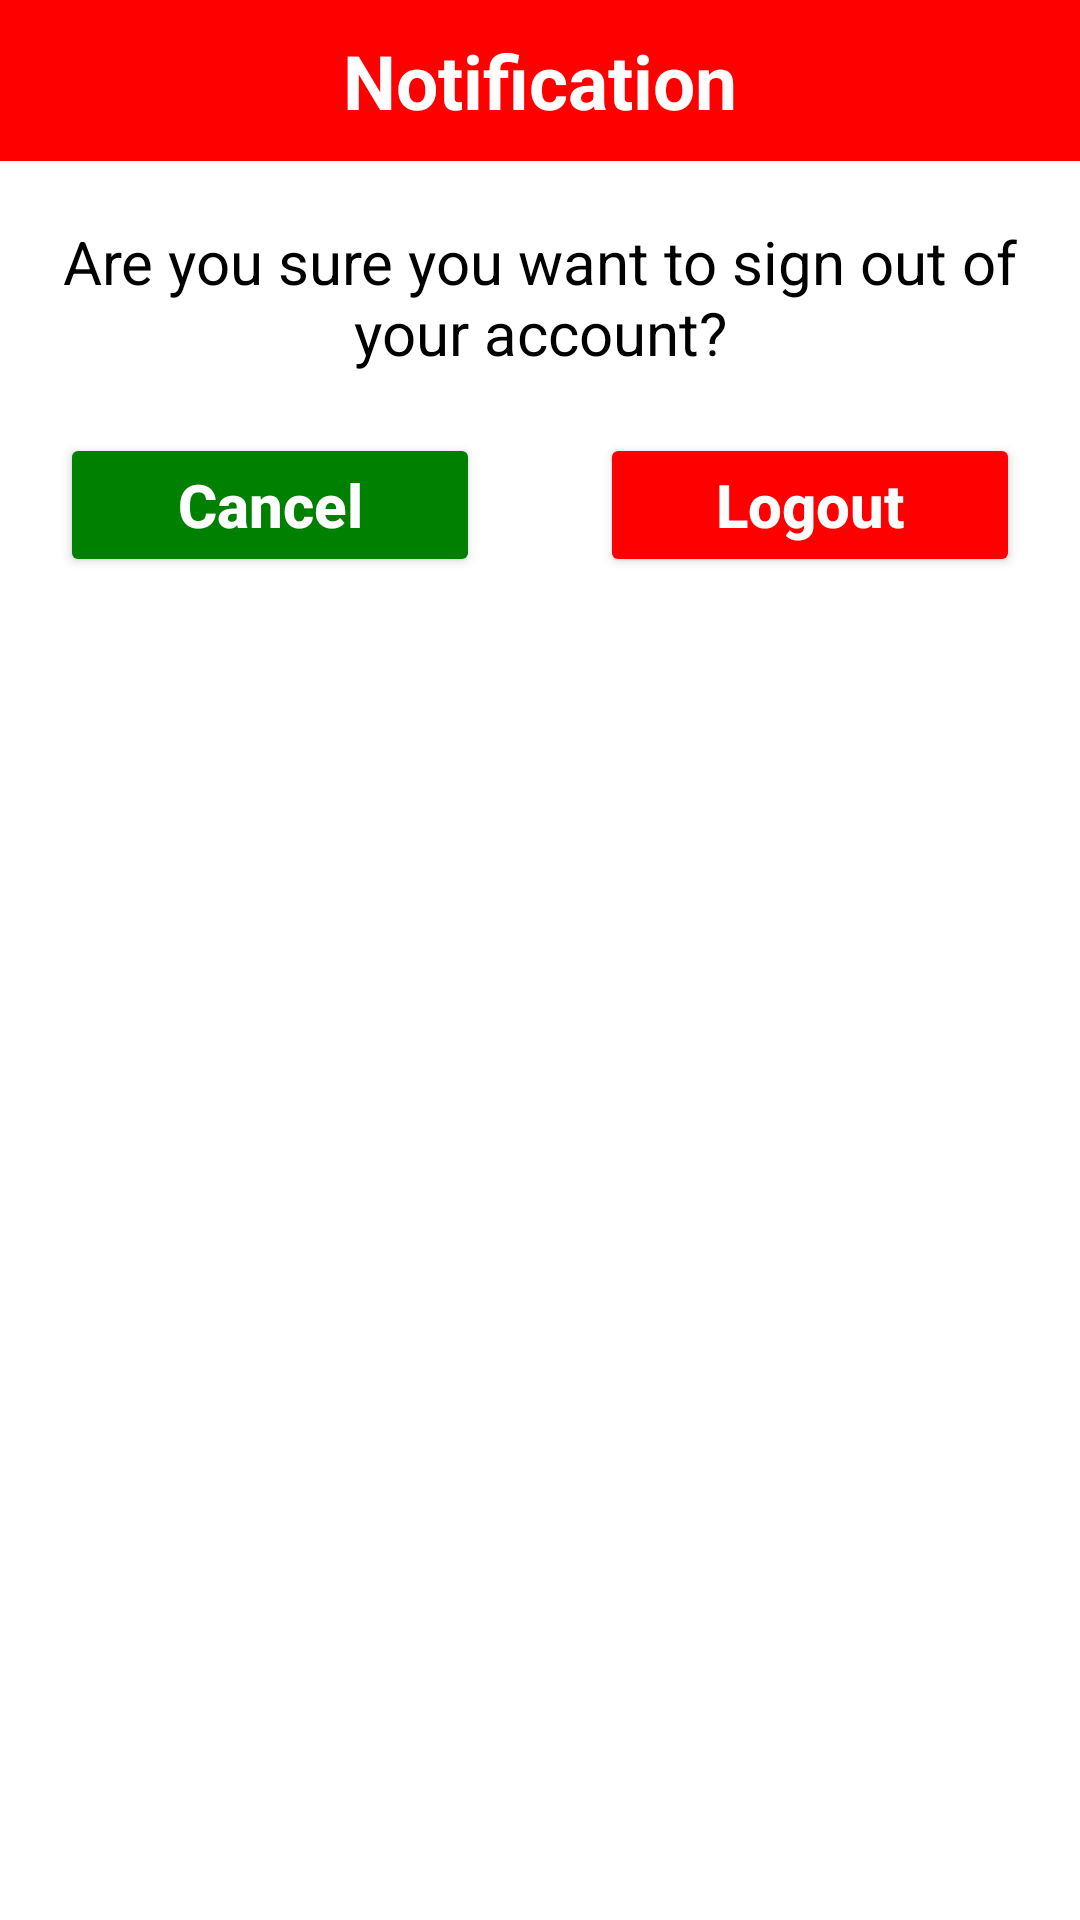

Android layout source for this screen:
<!-- AndroidManifest.xml: application theme Theme.Stulish -->
<!-- res/layout/dialog_confirm_logout.xml -->
<?xml version="1.0" encoding="utf-8"?>
<LinearLayout xmlns:android="http://schemas.android.com/apk/res/android"
    xmlns:app="http://schemas.android.com/apk/res-auto"
    android:orientation="vertical"
    android:layout_width="match_parent"
    android:layout_height="wrap_content">

    <TextView
        android:text="@string/notification"
        android:gravity="center"
        android:textColor="@color/white"
        android:textStyle="bold"
        android:textSize="25sp"
        android:paddingVertical="10dp"
        android:background="@color/red"
        android:layout_width="match_parent"
        android:layout_height="wrap_content"/>

    <TextView
        android:text="@string/are_you_sure"
        android:gravity="center_horizontal"
        android:textColor="@color/black"
        android:textSize="20sp"
        android:paddingHorizontal="20dp"
        android:layout_marginVertical="10dp"
        android:paddingVertical="10dp"
        android:layout_width="match_parent"
        android:layout_height="wrap_content"/>

    <LinearLayout
        android:weightSum="2"
        android:layout_width="match_parent"
        android:layout_height="wrap_content">

        <Button
            android:id="@+id/dcl_btnno"
            android:layout_weight="1"
            android:layout_width="0dp"
            android:layout_height="wrap_content"
            android:layout_marginHorizontal="20dp"
            android:text="@string/cancel"
            android:textSize="20sp"
            android:textStyle="bold"
            android:textColor="@color/white"
            android:textAllCaps="false"
            android:backgroundTint="@color/green"
            app:cornerRadius="25dp"
            android:paddingVertical="10dp" />

        <Button
            android:id="@+id/dcl_btnyes"
            android:layout_weight="1"
            android:layout_width="0dp"
            android:layout_height="wrap_content"
            android:layout_marginHorizontal="20dp"
            android:text="@string/logout"
            android:textSize="20sp"
            android:textStyle="bold"
            android:textColor="@color/white"
            android:textAllCaps="false"
            android:backgroundTint="@color/red"
            app:cornerRadius="25dp"
            android:paddingVertical="10dp" />

    </LinearLayout>
</LinearLayout>
<!-- resources referenced by this layout -->
<resources>
  <color name="black">#FF000000</color>
  <color name="green">#008000</color>
  <color name="red">#FF0000</color>
  <color name="white">#FFFFFFFF</color>
  <string name="are_you_sure">Are you sure you want to sign out of your account?</string>
  <string name="cancel">Cancel</string>
  <string name="logout">Logout</string>
  <string name="notification">Notification</string>
  <style name="Theme.Stulish" parent="Theme.MaterialComponents.DayNight.DarkActionBar">
          
          <item name="colorPrimary">@color/purple_500</item>
          <item name="colorPrimaryVariant">@color/purple_700</item>
          <item name="colorOnPrimary">@color/white</item>
          
          <item name="colorSecondary">@color/teal_200</item>
          <item name="colorSecondaryVariant">@color/teal_700</item>
          <item name="colorOnSecondary">@color/black</item>
          
          <item name="android:statusBarColor" tools:targetApi="l">?attr/colorPrimaryVariant</item>
          
      </style>
  <color name="purple_500">#FF6200EE</color>
  <color name="purple_700">#FF3700B3</color>
  <color name="teal_200">#FF03DAC5</color>
  <color name="teal_700">#FF018786</color>
</resources>
